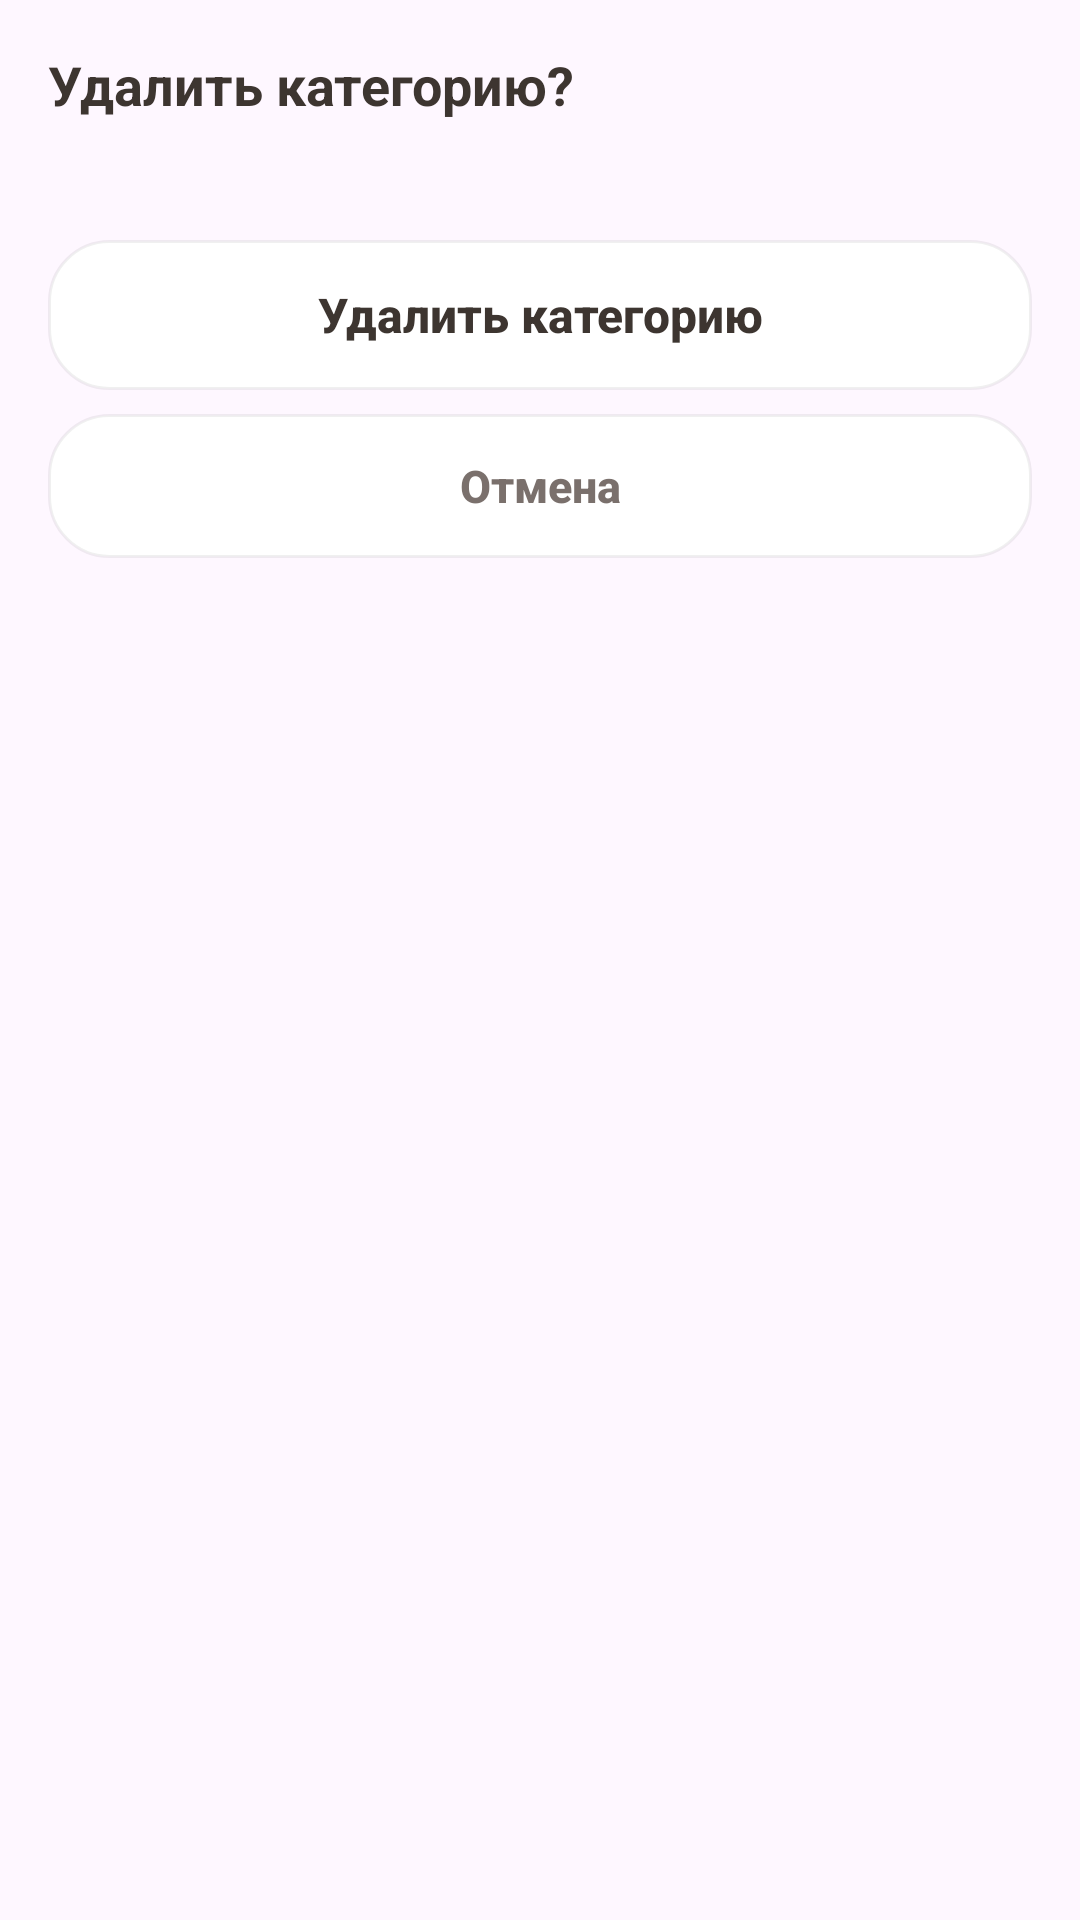

Produce the Android XML layout that renders to this screen, including the resource entries it uses.
<!-- AndroidManifest.xml: application theme Theme.Receptor -->
<!-- res/layout/dialog_remove_category_confirm.xml -->
<?xml version="1.0" encoding="utf-8"?>
<LinearLayout xmlns:android="http://schemas.android.com/apk/res/android"
    xmlns:app="http://schemas.android.com/apk/res-auto"
    android:layout_width="match_parent"
    android:layout_height="wrap_content"
    android:orientation="vertical"
    android:padding="16dp">

    <TextView
        android:layout_width="match_parent"
        android:layout_height="wrap_content"
        android:text="@string/remove_category_title"
        android:textColor="@color/text_primary"
        android:textSize="18sp"
        android:textStyle="bold" />

    <TextView
        android:id="@+id/tv_remove_category_message"
        android:layout_width="match_parent"
        android:layout_height="wrap_content"
        android:layout_marginTop="8dp"
        android:textColor="@color/text_secondary"
        android:textSize="13sp" />

    <Button
        android:id="@+id/btn_confirm_remove_category"
        android:layout_width="match_parent"
        android:layout_height="50dp"
        android:layout_marginTop="14dp"
        android:background="@drawable/bg_section_card"
        android:backgroundTint="@null"
        android:text="@string/remove_category_action"
        android:textAllCaps="false"
        android:textColor="@color/text_primary"
        android:textSize="16sp"
        android:textStyle="bold"
        app:backgroundTint="@null" />

    <Button
        android:id="@+id/btn_cancel_remove_category"
        android:layout_width="match_parent"
        android:layout_height="48dp"
        android:layout_marginTop="8dp"
        android:background="@drawable/bg_section_card"
        android:backgroundTint="@null"
        android:text="@string/cancel"
        android:textAllCaps="false"
        android:textColor="@color/text_muted"
        android:textSize="15sp"
        android:textStyle="bold"
        app:backgroundTint="@null" />

</LinearLayout>
<!-- resources referenced by this layout -->
<resources>
  <color name="text_muted">#7A706C</color>
  <color name="text_primary">#3D3530</color>
  <color name="text_secondary">#9A8F8A</color>
  <!-- drawable bg_section_card (drawable) -->
  ﻿<?xml version="1.0" encoding="utf-8"?>
  <shape xmlns:android="http://schemas.android.com/apk/res/android" android:shape="rectangle">
      <corners android:radius="20dp" />
      <solid android:color="@color/white" />
      <stroke android:width="1dp" android:color="#0F000000" />
  </shape>
  <string name="cancel">Отмена</string>
  <string name="remove_category_action">Удалить категорию</string>
  <string name="remove_category_title">Удалить категорию?</string>
  <style name="Theme.Receptor" parent="Base.Theme.Receptor" />
  <color name="white">#FFFFFFFF</color>
  <style name="Base.Theme.Receptor" parent="Theme.Material3.Light.NoActionBar">
      </style>
</resources>
